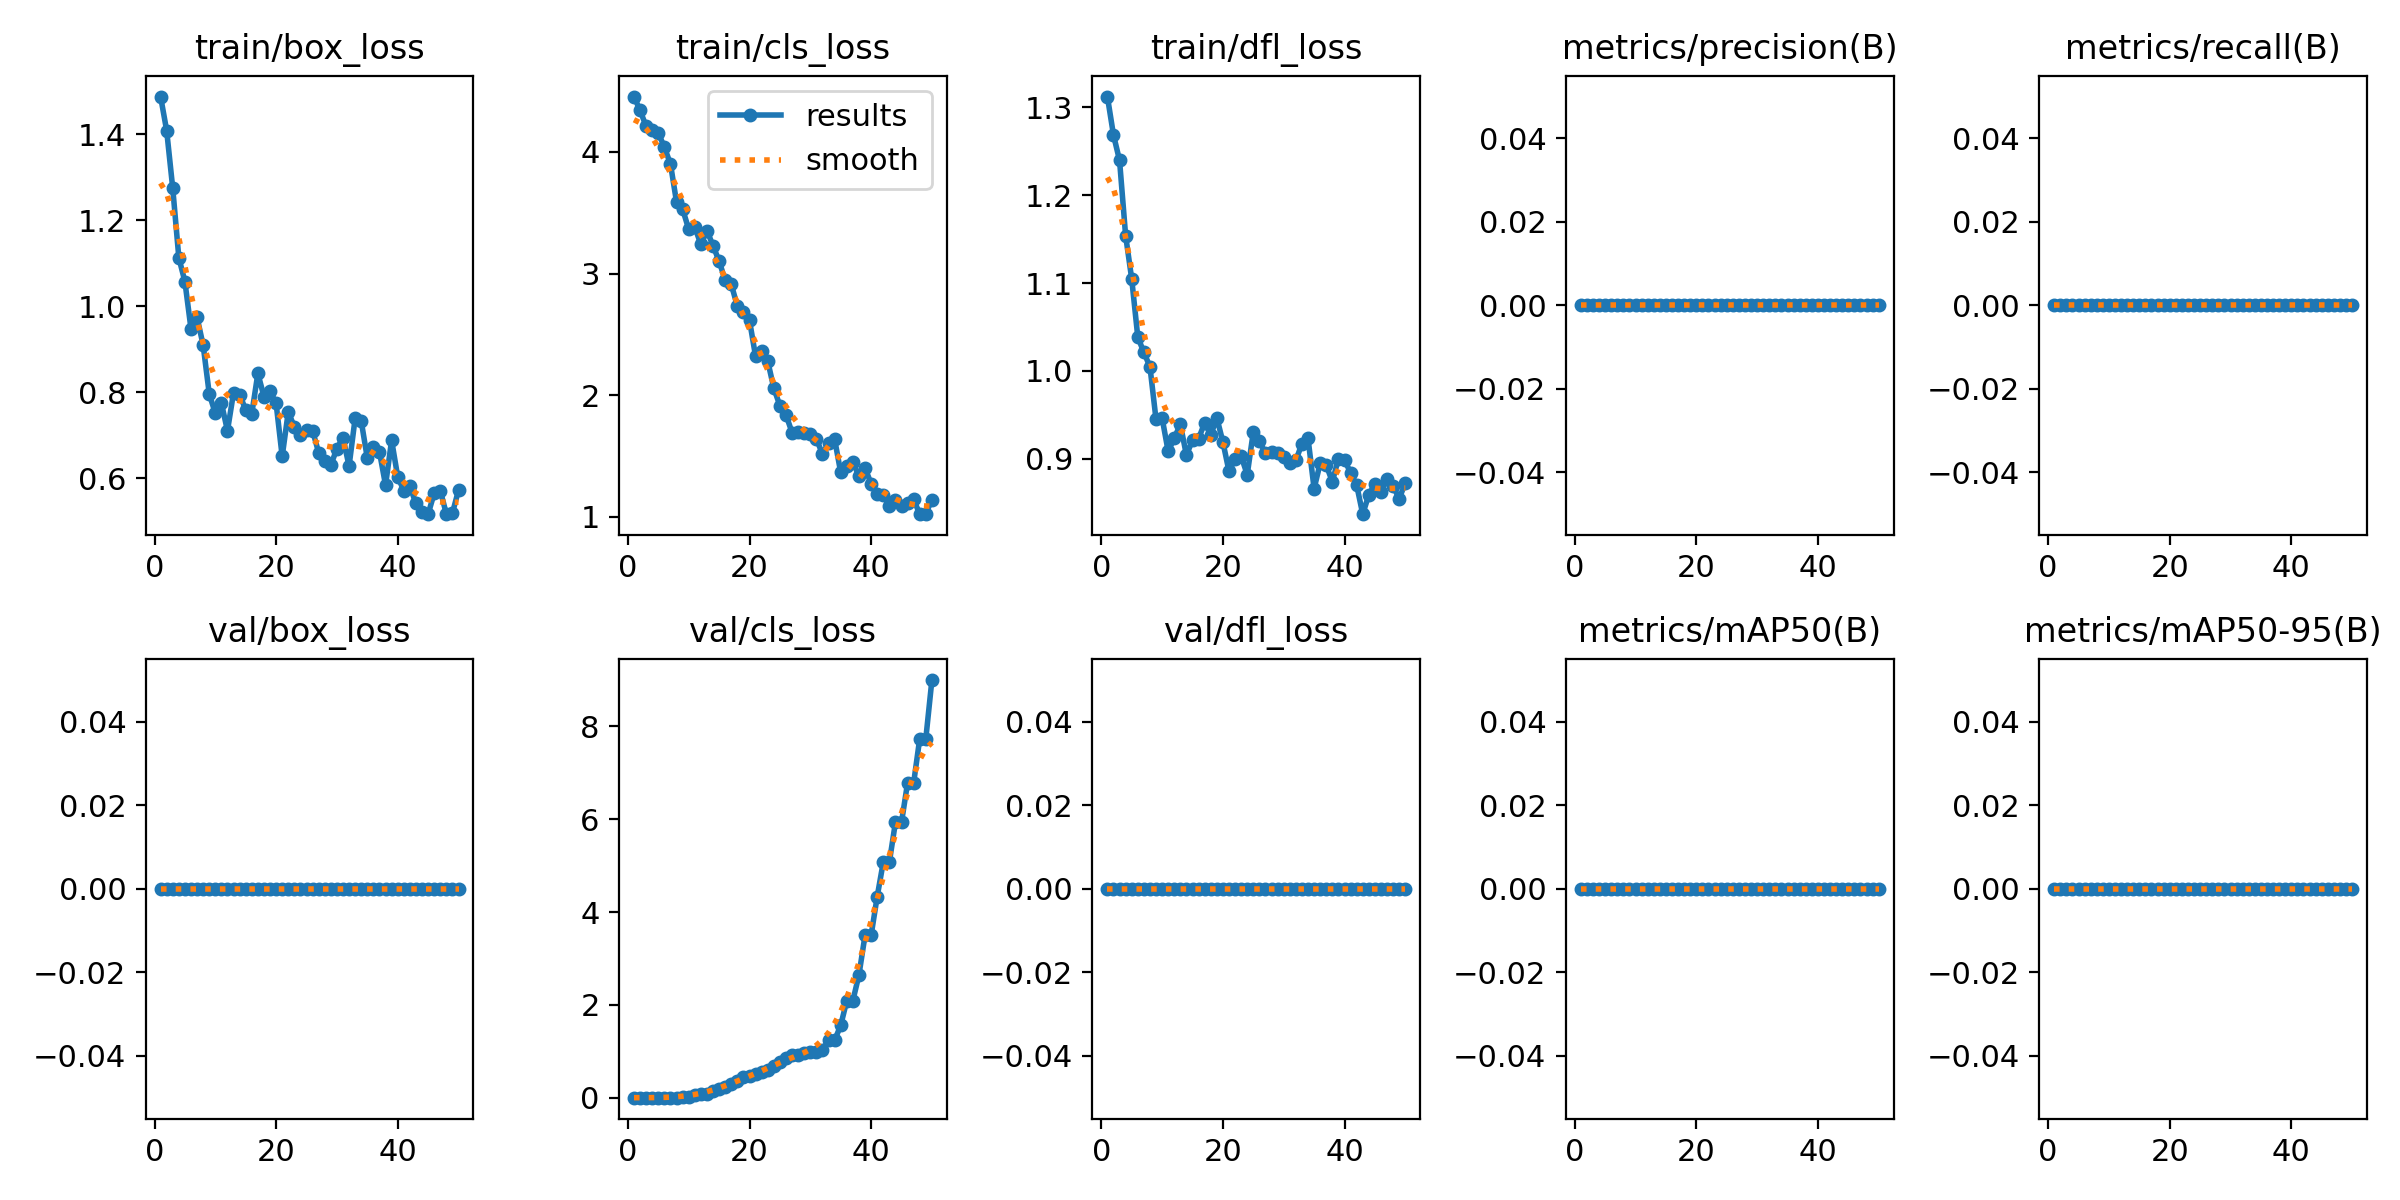

The data file committed next to this chart (first rows):
epoch, time, train/box_loss, train/cls_loss, train/dfl_loss, metrics/precision(B), metrics/recall(B), metrics/mAP50(B), metrics/mAP50-95(B), val/box_loss, val/cls_loss, val/dfl_loss, lr/pg0, lr/pg1, lr/pg2
1, 1.985, 1.487, 4.456, 1.312, 0, 0, 0, 0, 0, 0, 0, 7.69e-06, 7.69e-06, 7.69e-06
2, 2.565, 1.408, 4.341, 1.269, 0, 0, 0, 0, 0, 0, 0, 2.26132e-05, 2.26132e-05, 2.26132e-05
3, 3.138, 1.274, 4.212, 1.24, 0, 0, 0, 0, 0, 0, 0, 3.69274e-05, 3.69274e-05, 3.69274e-05
4, 3.644, 1.113, 4.182, 1.154, 0, 0, 0, 0, 0, 0, 0, 5.06325e-05, 5.06325e-05, 5.06325e-05
5, 4.164, 1.057, 4.158, 1.105, 0, 0, 0, 0, 0, 0, 0, 6.37286e-05, 6.37286e-05, 6.37286e-05
6, 4.683, 0.9473, 4.038, 1.039, 0, 0, 0, 0, 0, 0, 0, 7.62156e-05, 7.62156e-05, 7.62156e-05
7, 5.232, 0.9738, 3.902, 1.021, 0, 0, 0, 0, 0, 0, 0, 8.80936e-05, 8.80936e-05, 8.80936e-05
8, 5.768, 0.909, 3.587, 1.005, 0, 0, 0, 0, 0, 0, 0, 9.93625e-05, 9.93625e-05, 9.93625e-05
9, 6.279, 0.7962, 3.53, 0.9446, 0, 0, 0, 0, 0, 0.00586, 0, 0.00011, 0.00011, 0.00011
10, 6.787, 0.7507, 3.364, 0.9463, 0, 0, 0, 0, 0, 0.02344, 0, 0.0001201, 0.0001201, 0.0001201
11, 7.322, 0.7748, 3.381, 0.9082, 0, 0, 0, 0, 0, 0.04883, 0, 0.0001295, 0.0001295, 0.0001295
12, 7.837, 0.7102, 3.241, 0.9235, 0, 0, 0, 0, 0, 0.08203, 0, 0.0001383, 0.0001383, 0.0001383
13, 8.396, 0.7988, 3.354, 0.939, 0, 0, 0, 0, 0, 0.08203, 0, 0.0001466, 0.0001466, 0.0001466
14, 8.915, 0.7939, 3.229, 0.904, 0, 0, 0, 0, 0, 0.1426, 0, 0.0001542, 0.0001542, 0.0001542
15, 9.461, 0.7593, 3.103, 0.9211, 0, 0, 0, 0, 0, 0.1934, 0, 0.0001612, 0.0001612, 0.0001612
16, 9.984, 0.7499, 2.944, 0.9227, 0, 0, 0, 0, 0, 0.2324, 0, 0.0001676, 0.0001676, 0.0001676
17, 10.49, 0.8435, 2.911, 0.941, 0, 0, 0, 0, 0, 0.2891, 0, 0.0001734, 0.0001734, 0.0001734
18, 11.01, 0.7898, 2.733, 0.9269, 0, 0, 0, 0, 0, 0.3652, 0, 0.0001786, 0.0001786, 0.0001786
19, 11.55, 0.8025, 2.681, 0.9466, 0, 0, 0, 0, 0, 0.4434, 0, 0.0001831, 0.0001831, 0.0001831
20, 12.07, 0.7739, 2.615, 0.919, 0, 0, 0, 0, 0, 0.4668, 0, 0.0001871, 0.0001871, 0.0001871
21, 12.61, 0.6505, 2.319, 0.8857, 0, 0, 0, 0, 0, 0.5088, 0, 0.0001904, 0.0001904, 0.0001904
22, 13.12, 0.7542, 2.367, 0.8995, 0, 0, 0, 0, 0, 0.5557, 0, 0.0001932, 0.0001932, 0.0001932
23, 13.67, 0.7189, 2.279, 0.9029, 0, 0, 0, 0, 0, 0.5977, 0, 0.0001953, 0.0001953, 0.0001953
24, 14.17, 0.6998, 2.058, 0.8818, 0, 0, 0, 0, 0, 0.6924, 0, 0.0001968, 0.0001968, 0.0001968
25, 14.73, 0.712, 1.914, 0.9305, 0, 0, 0, 0, 0, 0.7734, 0, 0.0001978, 0.0001978, 0.0001978
26, 15.23, 0.7105, 1.837, 0.9199, 0, 0, 0, 0, 0, 0.8565, 0, 0.0001981, 0.0001981, 0.0001981
27, 15.76, 0.6592, 1.693, 0.9062, 0, 0, 0, 0, 0, 0.917, 0, 0.0001978, 0.0001978, 0.0001978
28, 16.27, 0.6407, 1.695, 0.9071, 0, 0, 0, 0, 0, 0.917, 0, 0.0001968, 0.0001968, 0.0001968
29, 16.82, 0.6306, 1.688, 0.9063, 0, 0, 0, 0, 0, 0.9609, 0, 0.0001953, 0.0001953, 0.0001953
30, 17.35, 0.6687, 1.683, 0.9018, 0, 0, 0, 0, 0, 0.9736, 0, 0.0001932, 0.0001932, 0.0001932
31, 17.85, 0.6943, 1.64, 0.8954, 0, 0, 0, 0, 0, 0.9736, 0, 0.0001905, 0.0001905, 0.0001905
32, 18.39, 0.628, 1.516, 0.898, 0, 0, 0, 0, 0, 1.035, 0, 0.0001871, 0.0001871, 0.0001871
33, 18.93, 0.7394, 1.603, 0.9172, 0, 0, 0, 0, 0, 1.236, 0, 0.0001831, 0.0001831, 0.0001831
34, 19.46, 0.7328, 1.638, 0.9231, 0, 0, 0, 0, 0, 1.236, 0, 0.0001786, 0.0001786, 0.0001786
35, 20, 0.6467, 1.365, 0.8659, 0, 0, 0, 0, 0, 1.559, 0, 0.0001734, 0.0001734, 0.0001734
36, 20.52, 0.6714, 1.415, 0.8949, 0, 0, 0, 0, 0, 2.09, 0, 0.0001676, 0.0001676, 0.0001676
37, 21.03, 0.6613, 1.448, 0.8928, 0, 0, 0, 0, 0, 2.09, 0, 0.0001612, 0.0001612, 0.0001612
38, 21.56, 0.5839, 1.337, 0.8737, 0, 0, 0, 0, 0, 2.645, 0, 0.0001542, 0.0001542, 0.0001542
39, 22.07, 0.688, 1.401, 0.9002, 0, 0, 0, 0, 0, 3.498, 0, 0.0001466, 0.0001466, 0.0001466
40, 22.59, 0.6034, 1.272, 0.8983, 0, 0, 0, 0, 0, 3.498, 0, 0.0001384, 0.0001384, 0.0001384
41, 26.25, 0.5713, 1.189, 0.8841, 0, 0, 0, 0, 0, 4.332, 0, 0.0001296, 0.0001296, 0.0001296
42, 26.86, 0.5809, 1.182, 0.87, 0, 0, 0, 0, 0, 5.074, 0, 0.0001201, 0.0001201, 0.0001201
43, 27.37, 0.5412, 1.09, 0.8368, 0, 0, 0, 0, 0, 5.074, 0, 0.0001101, 0.0001101, 0.0001101
44, 27.89, 0.5202, 1.138, 0.859, 0, 0, 0, 0, 0, 5.934, 0, 9.94179e-05, 9.94179e-05, 9.94179e-05
45, 28.4, 0.5163, 1.09, 0.8711, 0, 0, 0, 0, 0, 5.934, 0, 8.8152e-05, 8.8152e-05, 8.8152e-05
46, 28.93, 0.5649, 1.114, 0.8616, 0, 0, 0, 0, 0, 6.785, 0, 7.62771e-05, 7.62771e-05, 7.62771e-05
47, 29.46, 0.5713, 1.143, 0.8773, 0, 0, 0, 0, 0, 6.785, 0, 6.37932e-05, 6.37932e-05, 6.37932e-05
48, 29.98, 0.517, 1.022, 0.8688, 0, 0, 0, 0, 0, 7.738, 0, 5.07002e-05, 5.07002e-05, 5.07002e-05
49, 30.47, 0.5186, 1.027, 0.8542, 0, 0, 0, 0, 0, 7.738, 0, 3.69981e-05, 3.69981e-05, 3.69981e-05
50, 30.98, 0.5721, 1.14, 0.8729, 0, 0, 0, 0, 0, 9, 0, 2.2687e-05, 2.2687e-05, 2.2687e-05
